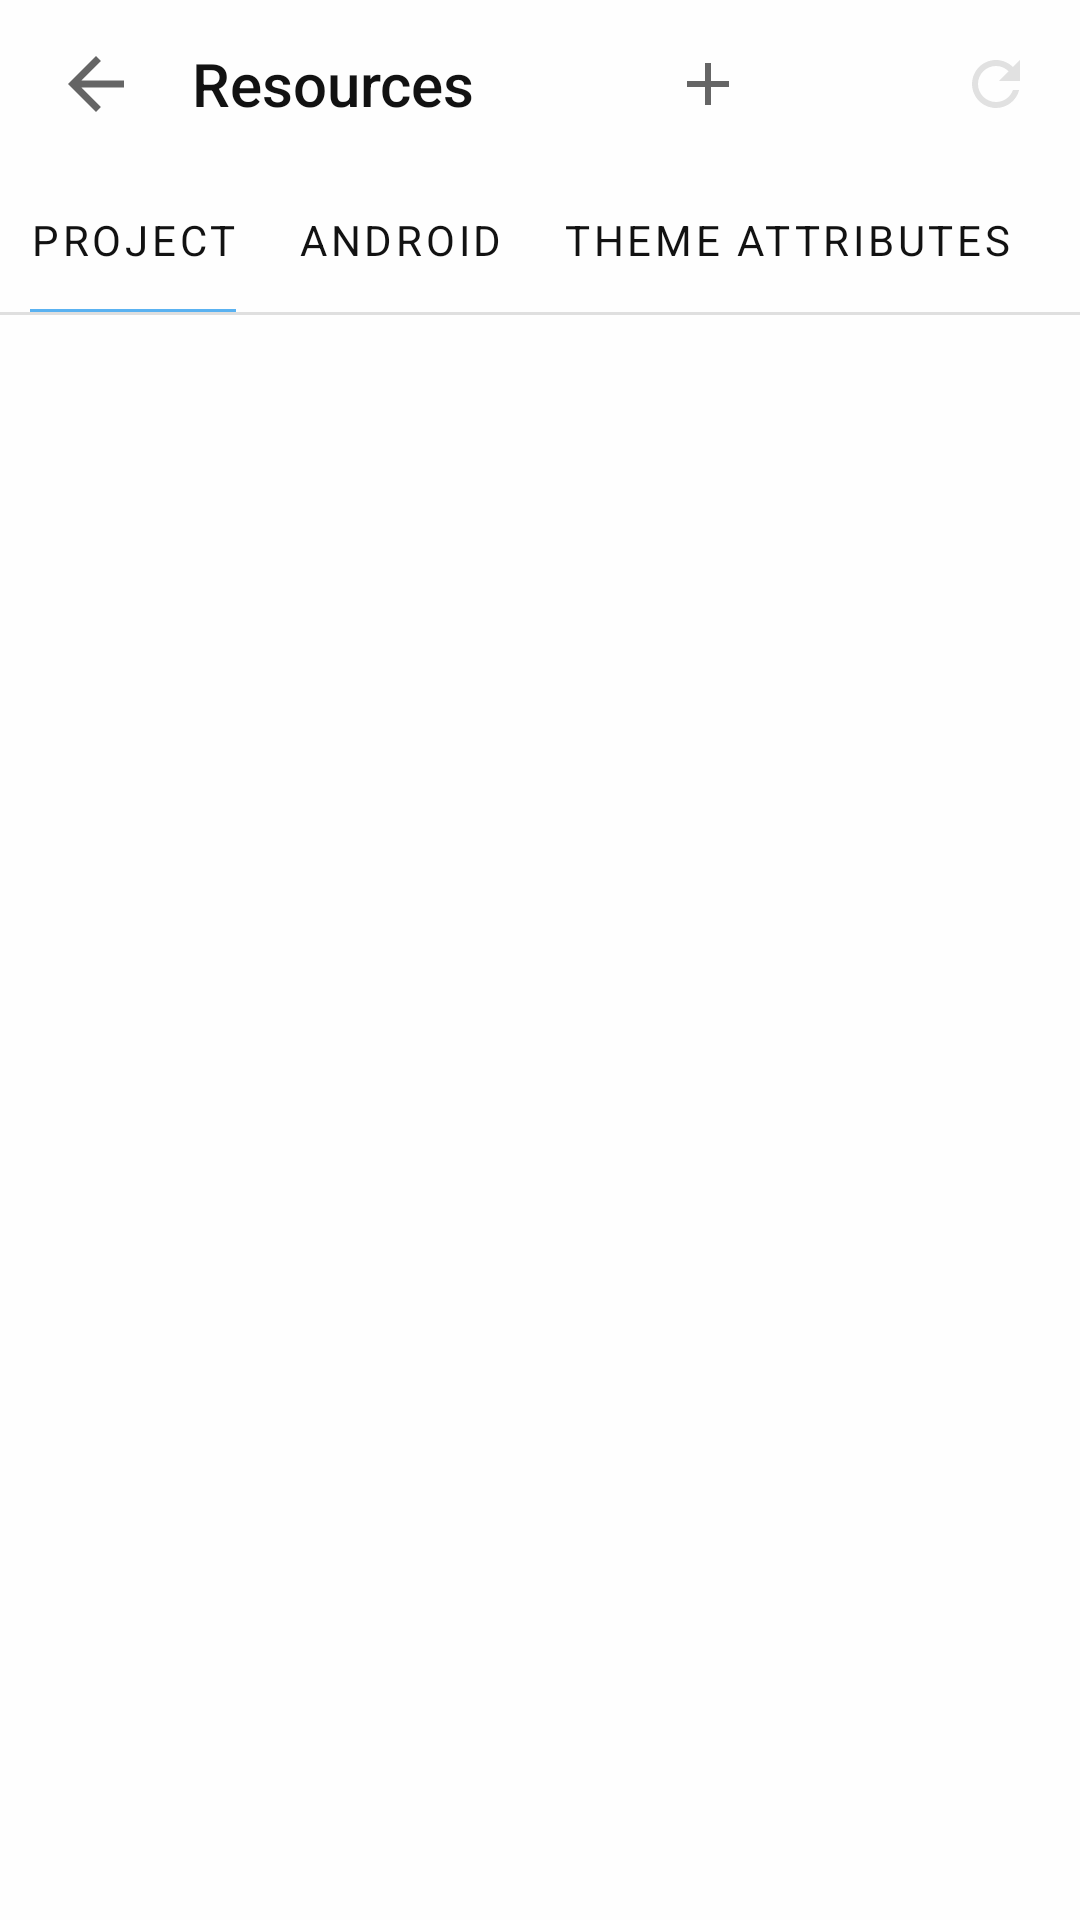

Produce the Android XML layout that renders to this screen, including the resource entries it uses.
<!-- AndroidManifest.xml: application theme Main -->
<!-- res/layout/activity_resources.xml -->
<?xml version="1.0" encoding="utf-8"?>
<LinearLayout xmlns:android="http://schemas.android.com/apk/res/android"
    xmlns:app="http://schemas.android.com/apk/res-auto"
    xmlns:tools="http://schemas.android.com/tools"
    android:layout_width="match_parent"
    android:layout_height="match_parent"
    android:background="@color/window_background"
    android:orientation="vertical">

    <LinearLayout
        style="@style/header">

        <ImageView
            style="@style/header_item.main"
            android:tooltipText="@string/action_back"
            app:srcCompat="@drawable/ic_back_outline" />

        <TextView
            style="@style/header_title"
            android:text="@string/menu_resources" />

        <ImageView
            style="@style/header_item.clickable"
            android:tooltipText="@string/action_new"
            app:srcCompat="@drawable/ic_add_outline" />

        <ImageView
            android:id="@+id/search"
            style="@style/header_item.clickable"
            android:tooltipText="@string/action_search"
            app:srcCompat="@drawable/ic_outline_search_24" />

        <ImageView
            style="@style/header_item.clickable"
            android:tooltipText="@string/action_refresh"
            app:srcCompat="@drawable/ic_outline_refresh_24" />

    </LinearLayout>

    <com.google.android.material.tabs.TabLayout
        android:layout_width="match_parent"
        android:layout_height="wrap_content"
        android:background="@color/window_transparent"
        app:tabIndicatorFullWidth="false"
        app:tabIndicatorHeight="1dp"
        app:tabMode="scrollable"
        app:tabPaddingEnd="10dp"
        app:tabPaddingStart="10dp"
        app:tabTextAppearance="@style/TextAppearance.AppCompat.Body1"
        app:tabTextColor="@color/view_first">

        <com.google.android.material.tabs.TabItem
            android:layout_width="wrap_content"
            android:layout_height="wrap_content"
            android:text="@string/category_project" />

        <com.google.android.material.tabs.TabItem
            android:layout_width="wrap_content"
            android:layout_height="wrap_content"
            android:text="@string/category_android" />

        <com.google.android.material.tabs.TabItem
            android:layout_width="wrap_content"
            android:layout_height="wrap_content"
            android:text="@string/category_theme" />
    </com.google.android.material.tabs.TabLayout>

    <com.google.android.material.divider.MaterialDivider
        android:id="@+id/materialDivider"
        android:layout_width="match_parent"
        android:layout_height="wrap_content"
        app:dividerColor="@color/view_divider" />

    <androidx.recyclerview.widget.RecyclerView
        android:layout_width="match_parent"
        android:layout_height="match_parent" />
</LinearLayout>
<!-- resources referenced by this layout -->
<resources>
  <color name="view_divider">#DFDFDF</color>
  <color name="view_first">#121212</color>
  <color name="window_background">#FEFEFE</color>
  <color name="window_transparent">#00000000</color>
  <!-- drawable ic_add_outline (drawable) -->
  <vector 
      android:height="24dp" 
      android:tint="@color/view_icon"
      android:viewportHeight="24" 
      android:viewportWidth="24"
      android:width="24dp" 
      xmlns:android="http://schemas.android.com/apk/res/android">
      <path 
          android:fillColor="@android:color/white" 
          android:pathData="M19,13h-6v6h-2v-6H5v-2h6V5h2v6h6v2z"/>
  </vector>
  <string name="action_back">Back</string>
  <string name="action_new">New</string>
  <string name="action_refresh">Refresh</string>
  <string name="action_search">Search</string>
  <string name="category_android" translatable="false">Android</string>
  <string name="category_project">Project</string>
  <string name="category_theme">Theme attributes</string>
  <string name="menu_resources">Resources</string>
  <style name="header">
  		<item name="android:layout_width">match_parent</item>
  		<item name="android:layout_height">@dimen/header_height</item>
  		<item name="android:elevation">8dp</item>
  		<item name="android:gravity">center_vertical</item>
  		<item name="android:orientation">horizontal</item>
  		<item name="android:paddingLeft">@dimen/header_padding</item>
  		<item name="android:paddingRight">@dimen/header_padding</item>
  	</style>
  <style name="header_item.clickable">
  		<item name="android:background">@drawable/ripple_circle</item>
  		<item name="android:clickable">true</item>
  		<item name="android:focusable">true</item>
  	</style>
  <style name="header_item.main">
  		<item name="android:layout_width">@dimen/header_height</item>
  		<item name="android:padding">10dp</item>
  	</style>
  <style name="header_title">
  		<item name="android:layout_width">0dp</item>
  		<item name="android:layout_height">wrap_content</item>
  		<item name="android:layout_weight">1</item>
  		<item name="android:layout_marginLeft">@dimen/header_padding</item>
  		<item name="android:textColor">@color/view_first</item>
  		<item name="android:fontFamily">sans-serif-medium</item>
  		<item name="android:textSize">@dimen/header_title</item>
  	</style>
  <color name="view_icon">#656565</color>
  <dimen name="header_height">56dp</dimen>
  <dimen name="header_padding">4dp</dimen>
  <!-- drawable ripple_circle (drawable) -->
  <?xml version="1.0" encoding="utf-8"?>
  <ripple xmlns:android="http://schemas.android.com/apk/res/android"
      android:color="@color/view_ripple">
      <item android:id="@android:id/mask">
          <shape android:shape="oval">
              <solid android:color="@color/view_ripple" />
          </shape>
      </item>
  </ripple>
  <dimen name="header_title">20sp</dimen>
  <color name="brand_primary">#5AB2F1</color>
  <color name="brand_colorOnPrimary">#FFFFFF</color>
  <color name="brand_colorSurface">#FEFEFE</color>
  <color name="brand_colorOnSurface">#121212</color>
  <style name="Popup" parent="TextAppearance.MaterialComponents.Subtitle1">
  		<item name="android:textSize">16sp</item>
  	</style>
  <!-- drawable popup (drawable) -->
  <?xml version="1.0" encoding="UTF-8"?>
  <shape xmlns:android="http://schemas.android.com/apk/res/android">
      <solid android:color="@color/view_popup"/>
      <corners
          android:radius="5dp"/>
      <padding
          android:bottom="8dp"
          android:top="8dp"/>
  </shape>
  <color name="brand_colorSecondary">#A8C8FB</color>
  <color name="view_ripple">#55555555</color>
  <color name="view_popup">#FEFEFE</color>
</resources>
